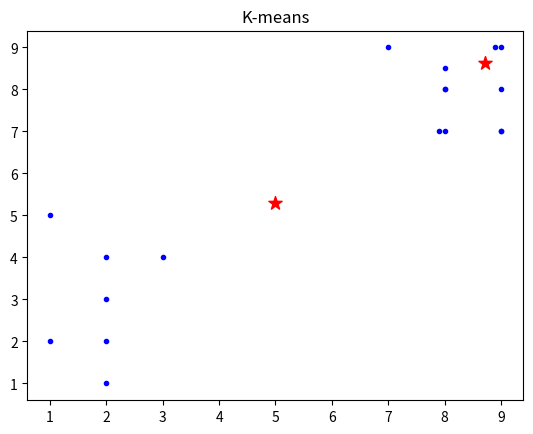
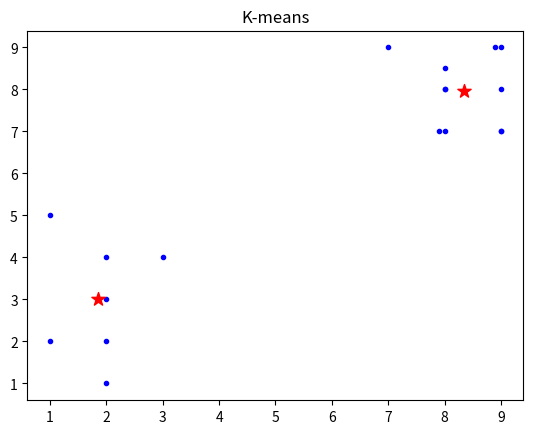

Source code (Python) for these figures, in order:
# -*- coding: utf-8 -*-
"""
Created on Sat Sep 10 21:30:46 2022

@author: DELL
"""

import matplotlib.pyplot as plt
import numpy as np


# 1、先列出一列数组
y = np.array([[2,3],[2,2],[3,4],[1,2],[9,8],[8,8],[8,7],[9,9],[1,5],[2,4],[7.9,7],[8.9,9],[2,1],[7,9],[9,7],[8,8],[9,7],[8,8.5]])


# 2，方便画图
x_scatter = [data[0] for data in y]
y_scatter = [data[1] for data in y]


# 3，分类 0类，1类
k = [0, 1, 2, 3]


# 3，先给出两个点
y_center = np.array([[7,7], [9,9]], dtype = np.float64)
y_center_new = np.copy(y_center)


# 4，用于判断是否退出
flag = True


# 5，用于后者分类
y_res = np.zeros(len(y))


#6，用于判断是否退出
tmp = 0

while flag and tmp<10:
    tmp += 1
    
    for i in range(len(y)):             # y里面的点数
        item = y[i]                     # 二维数组里面的一维数组
        d0 = (item[0] - y_center[0][0]) ** 2 + (item[1] - y_center[0][1]) ** 2
        
        d1 = (item[0] - y_center[1][0]) ** 2 + (item[1] - y_center[1][1]) ** 2
        
        y_res[i] = 0 if d0>d1 else 1      # 测距分类

    y_res_like_0 = [[i,i] for i in y_res] # 二维列表，里面非0即1
    temp_center = y * y_res_like_0          # 乘0得0，乘1得1            ####关键，到后面中心点不会动的原因是，y中分类已经分的固定了，每次计算用都是固定的几个数
    y_center_new[0] = np.sum(temp_center, axis=0) / np.sum(y_res) # x坐标求和，y坐标求和，以及得到的y_res(1的求和)

    y_res_like_1 = [[1-i,1-i] for i in y_res] # 二维列表，里面非0即1
    temp_center = y * y_res_like_1              # 乘0得0，乘1得1            ####关键，到后面中心点不会动的原因是，y中分类已经分的固定了，每次计算用都是固定的几个数
    y_center_new[1] = np.sum(temp_center, axis=0) / (len(y_res) - np.sum(y_res)) #y_res的总数减去1的总数等于0的总数


    if(y_center != y_center_new).any():      # 判断前后两次中心点是否相同
        y_center = y_center_new
    else:
        flag = False                        # 相同直接退出

    # 7画图
    plt.scatter(x_scatter, y_scatter, c='blue', marker='.')
    plt.scatter([y_center[0][0], y_center[1][0]], [y_center[0][1], y_center[1][1]], c="red", s=100, marker='*')
    plt.title("K-means")
    plt.show()
